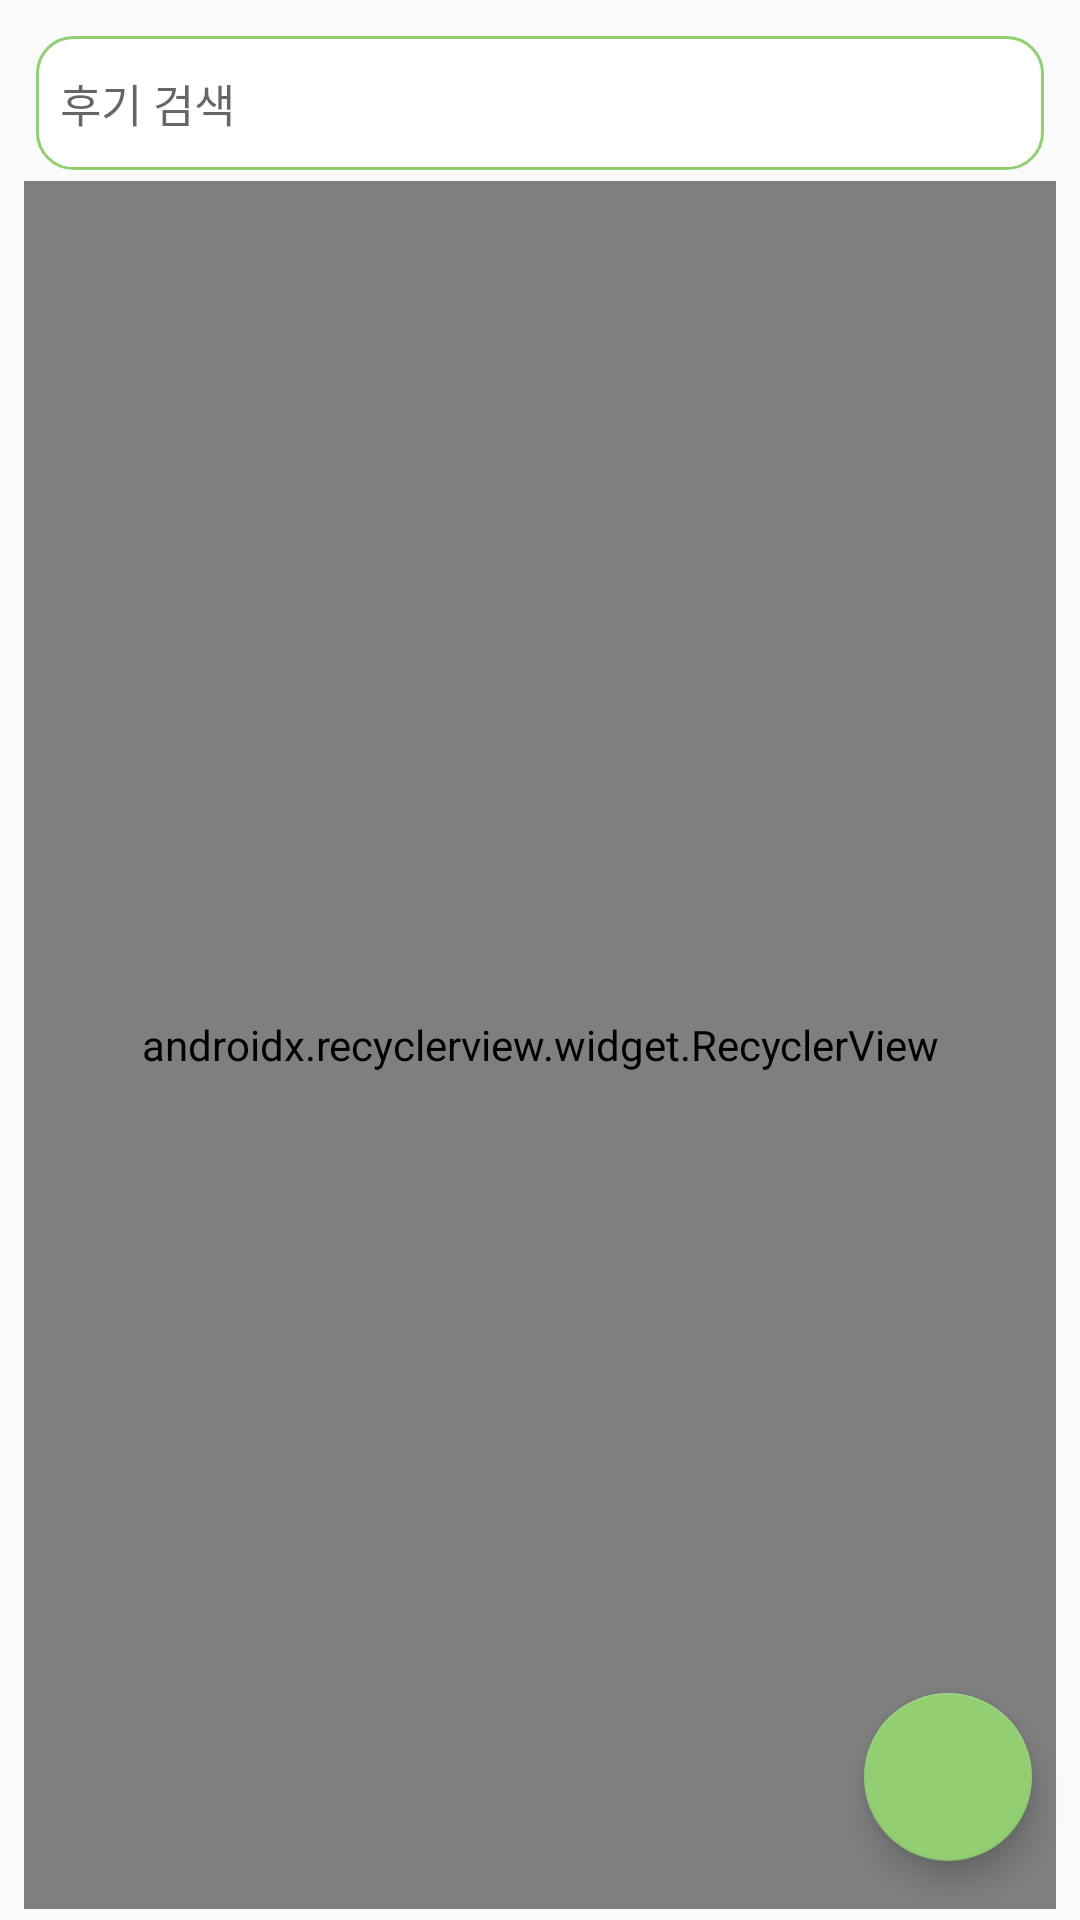

Reconstruct the res/layout file that produces this screen, plus the resources it refers to.
<!-- AndroidManifest.xml: application theme AppTheme -->
<!-- res/layout/review_fragment.xml -->
<?xml version="1.0" encoding="utf-8"?>
<layout
        xmlns:android="http://schemas.android.com/apk/res/android"
        xmlns:app="http://schemas.android.com/apk/res-auto">

    <data>

        <variable
                name="vm"
                type="com.example.app_user.ui.main.review.ReviewViewModel"/>

        <import type="com.example.app_user.model.ReviewModel"/>
    </data>

    <android.support.constraint.ConstraintLayout
            xmlns:tools="http://schemas.android.com/tools"
            android:layout_width="match_parent"
            android:layout_height="match_parent"
            android:clickable="true"
            android:focusableInTouchMode="true"
            android:focusable="true"
            tools:context=".ui.main.review.ReviewFragment">

        <EditText
                android:inputType="text"
                android:maxLines="1"
                android:layout_width="match_parent"
                android:layout_height="0dp"
                android:hint="후기 검색"
                android:textSize="15sp"
                app:layout_constraintHeight_percent="0.07"
                android:background="@drawable/back_search"
                app:layout_constraintTop_toTopOf="parent"
                android:layout_margin="12dp"
                android:padding="8dp"
                app:layout_constraintStart_toStartOf="parent"
                android:id="@+id/edit_search"/>

        <ImageView
                android:id="@+id/ic_search"
                android:layout_width="wrap_content"
                android:layout_height="wrap_content"
                android:src="@drawable/ic_search_black_24dp"
                app:layout_constraintEnd_toEndOf="@+id/edit_search"
                app:layout_constraintTop_toTopOf="@+id/edit_search"
                app:layout_constraintBottom_toBottomOf="@+id/edit_search"
                app:layout_constraintStart_toStartOf="@+id/edit_search"
                app:layout_constraintHorizontal_bias="0.947"
                app:layout_constraintVertical_bias="0.518"/>

        <android.support.v7.widget.RecyclerView
                android:id="@+id/view_review"
                android:layout_width="match_parent"
                android:layout_height="0dp"
                app:layout_constraintHeight_percent="0.9"
                app:layout_constraintTop_toBottomOf="@+id/edit_search"
                app:layout_constraintStart_toStartOf="parent"
                app:layout_constraintEnd_toEndOf="parent"
                android:layout_margin="8dp"
                app:reviewData="@{vm.reviewModel}"
                app:layoutManager="android.support.v7.widget.LinearLayoutManager"
                app:layout_constraintBottom_toBottomOf="parent"/>

        <android.support.design.widget.FloatingActionButton
                android:layout_width="wrap_content"
                android:layout_height="wrap_content"
                android:src="@drawable/ic_add_black_24dp"
                app:backgroundTint="@color/colorPrimary"
                android:layout_margin="16dp"
                android:onClick="@{()->vm.writeReview()}"
                app:layout_constraintBottom_toBottomOf="@+id/view_review"
                app:layout_constraintEnd_toEndOf="parent"/>
    </android.support.constraint.ConstraintLayout>
</layout>
<!-- resources referenced by this layout -->
<resources>
  <color name="colorPrimary">#92cf73</color>
  <!-- drawable back_search (drawable) -->
  <?xml version="1.0" encoding="utf-8"?>
  <shape xmlns:android="http://schemas.android.com/apk/res/android"
         android:shape="rectangle" android:padding="10dp">
      <solid android:color="@android:color/white"/>
      <corners
              android:radius="12dp"/>
      <stroke android:width="1dp"
              android:color="@color/colorPrimary"
              />
  </shape>
  <style name="AppTheme" parent="Theme.AppCompat.Light.NoActionBar">
          
          <item name="colorPrimary">@color/colorPrimary</item>
          <item name="colorPrimaryDark">@color/colorPrimaryDark</item>
          <item name="colorAccent">@color/colorAccent</item>
      </style>
  <color name="colorPrimaryDark">#699453</color>
  <color name="colorAccent">#92cf73</color>
</resources>
